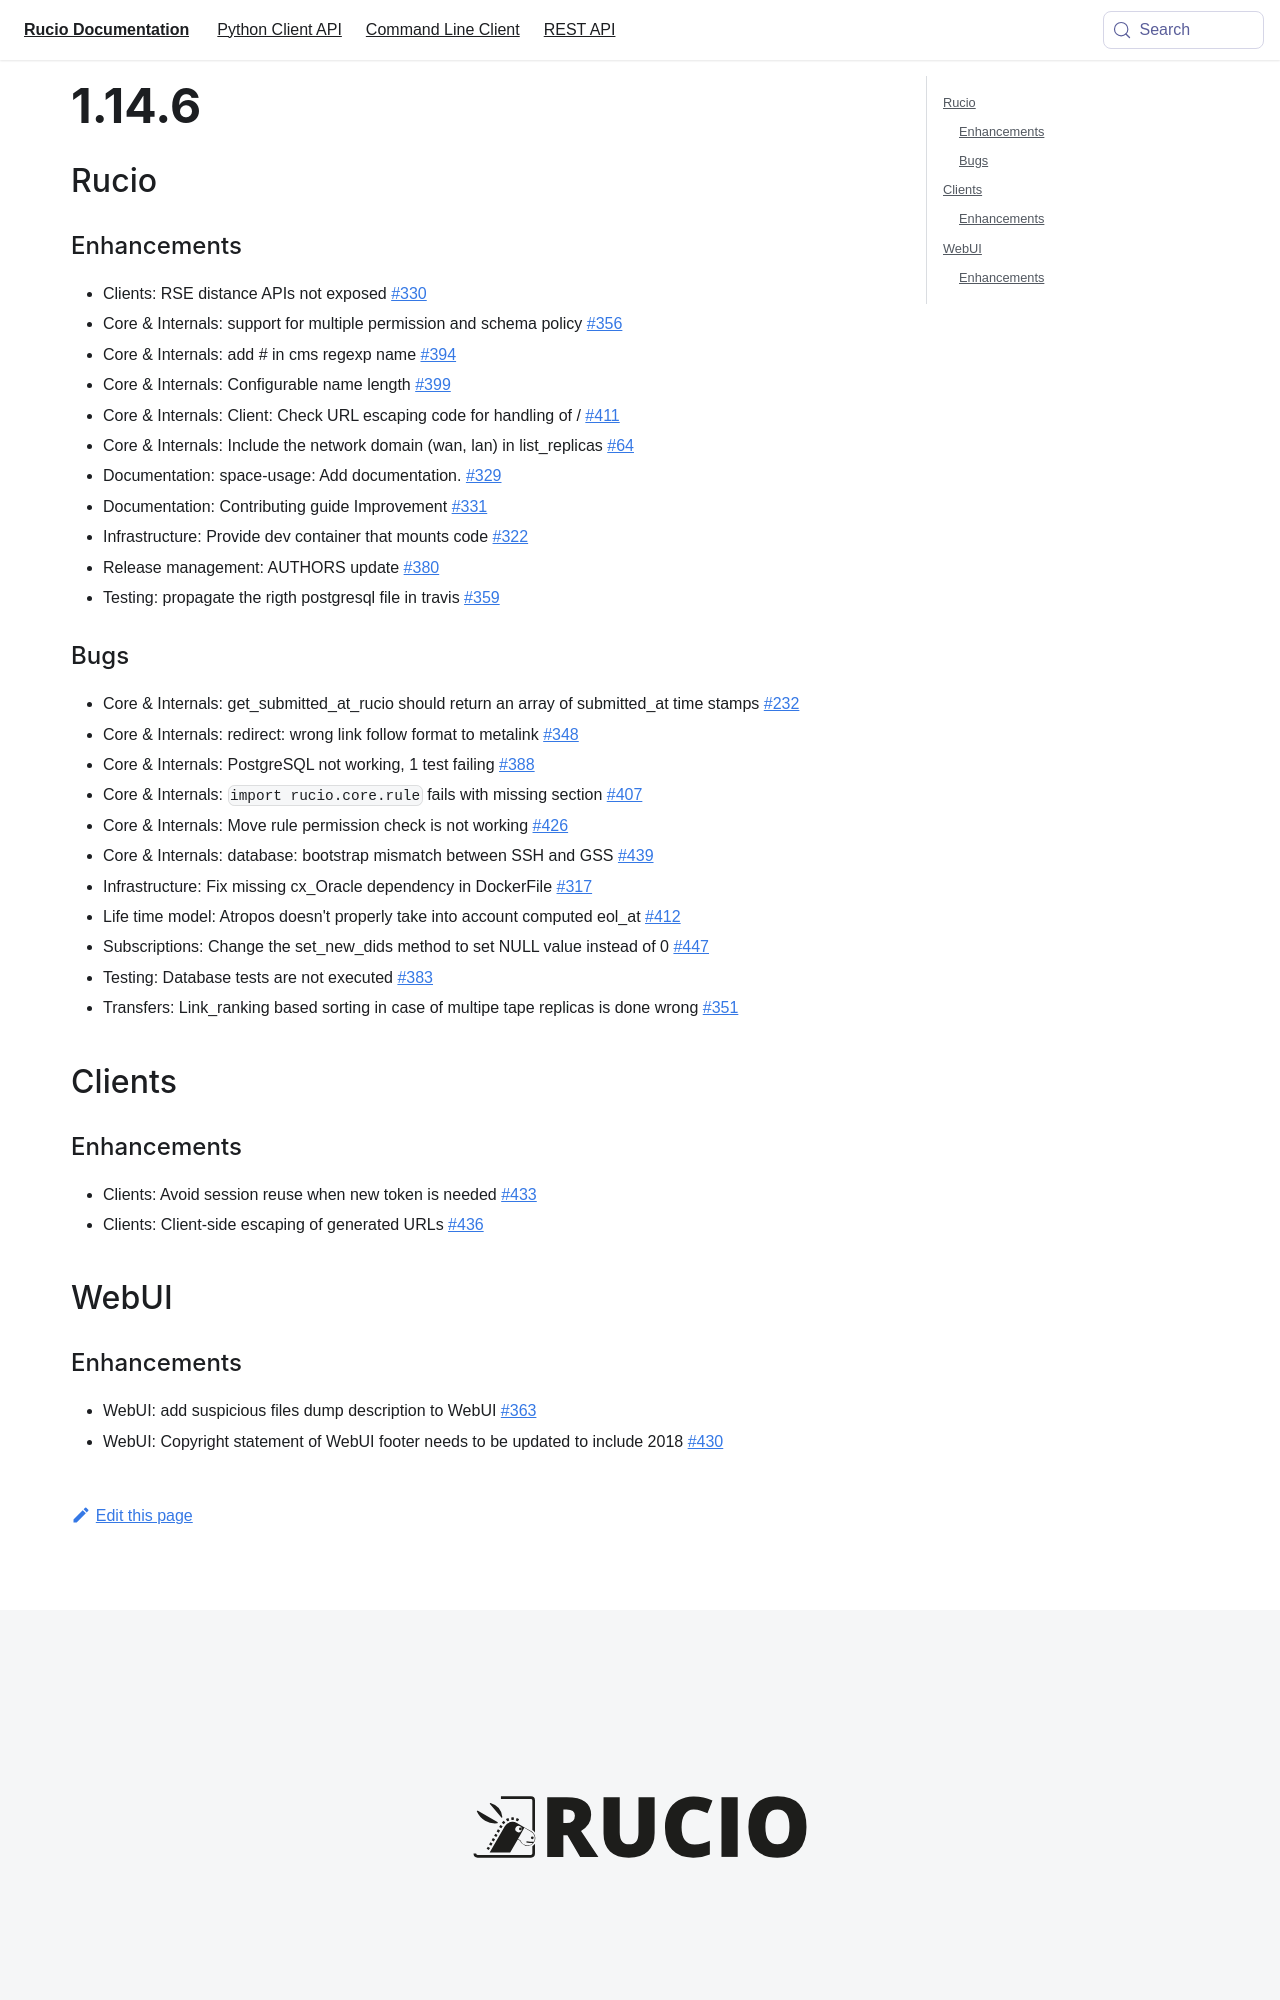

repository: rucio/documentation · page: release-notes/1.14.6/index.html · generator: mkdocs

---
id: 1.14.6
title: 1.14.6
sidebar_label: 1.14.6
---

## General

### Enhancements

-   Clients: RSE distance APIs not exposed
    [\#330](https://github.com/rucio/rucio/issues/330)
-   Core & Internals: support for multiple permission and schema policy
    [\#356](https://github.com/rucio/rucio/issues/356)
-   Core & Internals: add \# in cms regexp name
    [\#394](https://github.com/rucio/rucio/issues/394)
-   Core & Internals: Configurable name length
    [\#399](https://github.com/rucio/rucio/issues/399)
-   Core & Internals: Client: Check URL escaping code for handling of /
    [\#411](https://github.com/rucio/rucio/issues/411)
-   Core & Internals: Include the network domain (wan, lan) in
    list_replicas [\#64](https://github.com/rucio/rucio/issues/64)
-   Documentation: space-usage: Add documentation.
    [\#329](https://github.com/rucio/rucio/issues/329)
-   Documentation: Contributing guide Improvement
    [\#331](https://github.com/rucio/rucio/issues/331)
-   Infrastructure: Provide dev container that mounts code
    [\#322](https://github.com/rucio/rucio/issues/322)
-   Release management: AUTHORS update
    [\#380](https://github.com/rucio/rucio/issues/380)
-   Testing: propagate the rigth postgresql file in travis
    [\#359](https://github.com/rucio/rucio/issues/359)

### Bugs

-   Core & Internals: get_submitted_at_rucio should return an array of
    submitted_at time stamps
    [\#232](https://github.com/rucio/rucio/issues/232)
-   Core & Internals: redirect: wrong link follow format to metalink
    [\#348](https://github.com/rucio/rucio/issues/348)
-   Core & Internals: PostgreSQL not working, 1 test failing
    [\#388](https://github.com/rucio/rucio/issues/388)
-   Core & Internals: [import rucio.core.rule]{.title-ref} fails with
    missing section [\#407](https://github.com/rucio/rucio/issues/407)
-   Core & Internals: Move rule permission check is not working
    [\#426](https://github.com/rucio/rucio/issues/426)
-   Core & Internals: database: bootstrap mismatch between SSH and GSS
    [\#439](https://github.com/rucio/rucio/issues/439)
-   Infrastructure: Fix missing cx_Oracle dependency in DockerFile
    [\#317](https://github.com/rucio/rucio/issues/317)
-   Life time model: Atropos doesn\'t properly take into account
    computed eol_at [\#412](https://github.com/rucio/rucio/issues/412)
-   Subscriptions: Change the set_new_dids method to set NULL value
    instead of 0 [\#447](https://github.com/rucio/rucio/issues/447)
-   Testing: Database tests are not executed
    [\#383](https://github.com/rucio/rucio/issues/383)
-   Transfers: Link_ranking based sorting in case of multipe tape
    replicas is done wrong
    [\#351](https://github.com/rucio/rucio/issues/351)

## Clients

### Enhancements

-   Clients: Avoid session reuse when new token is needed
    [\#433](https://github.com/rucio/rucio/issues/433)
-   Clients: Client-side escaping of generated URLs
    [\#436](https://github.com/rucio/rucio/issues/436)

## WebUI
